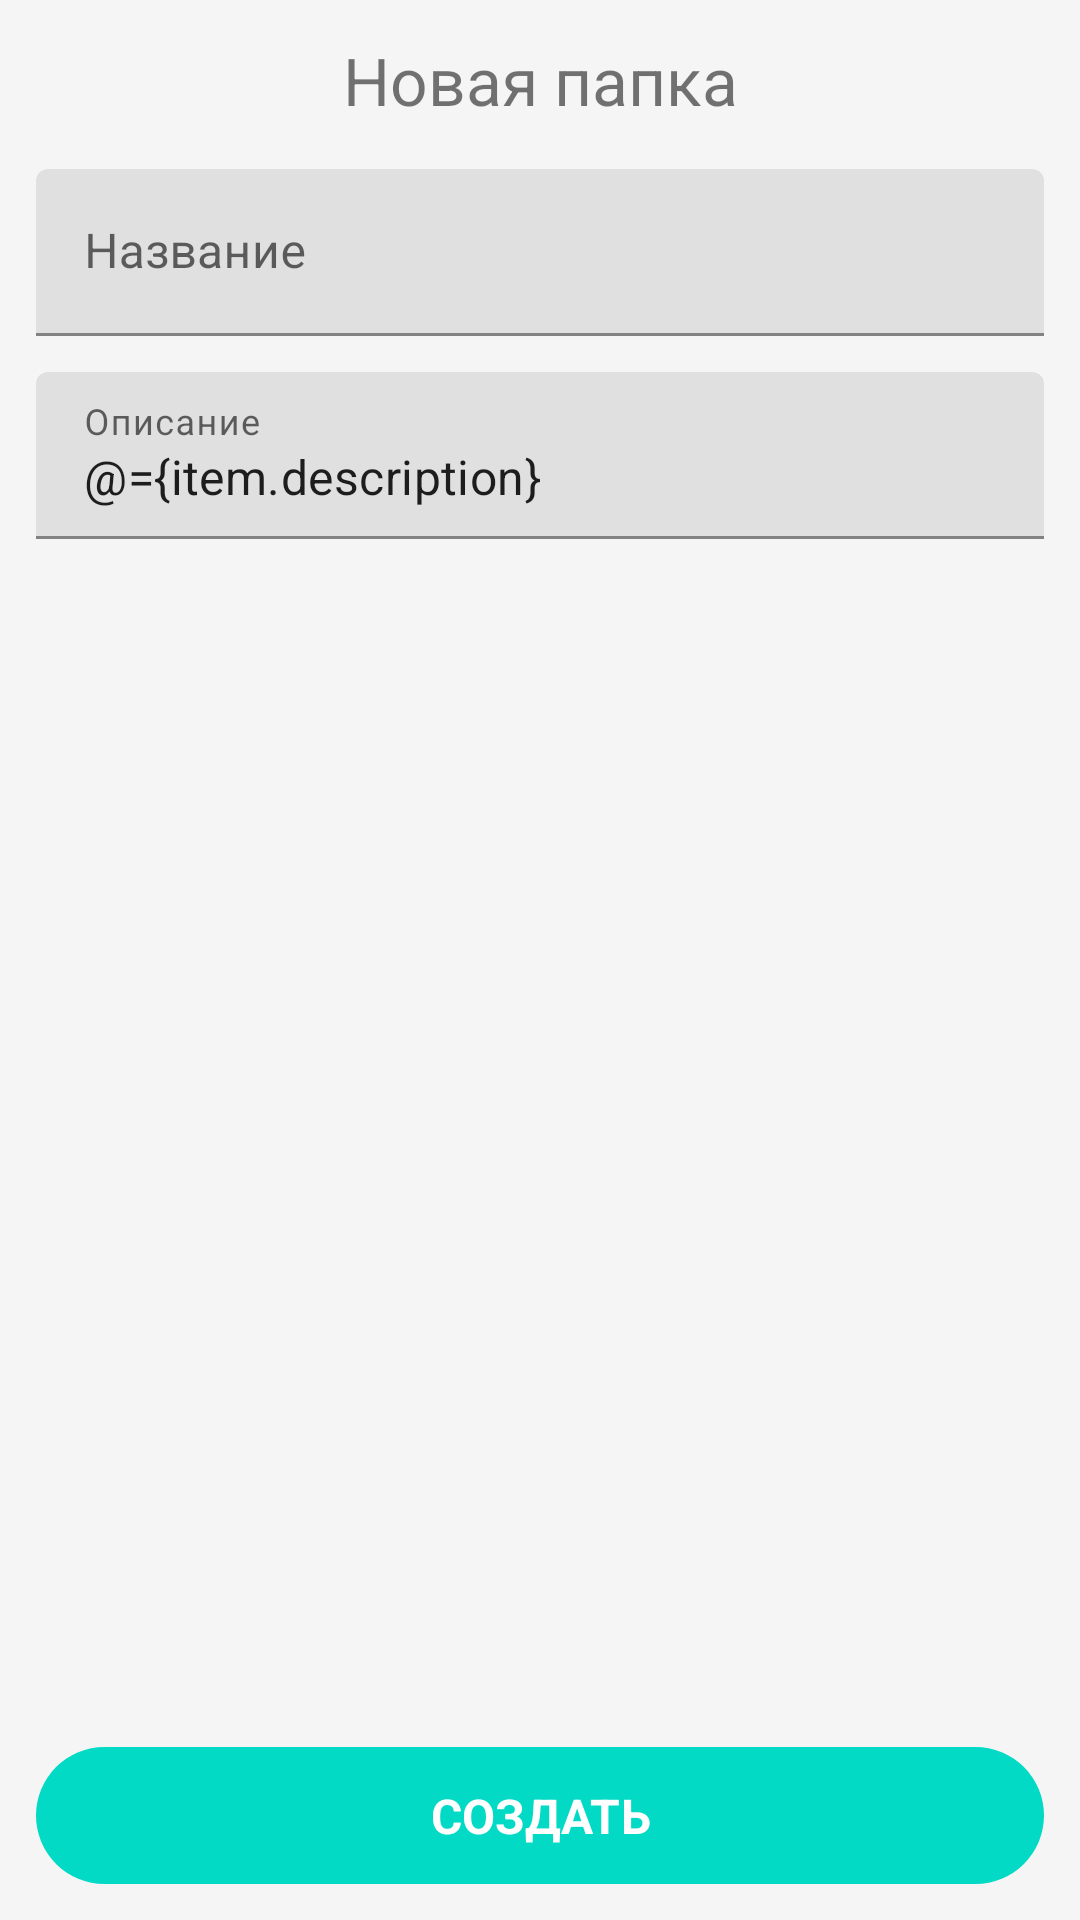

The Android layout XML behind this screen, and the referenced resources:
<!-- AndroidManifest.xml: application theme Theme.BirthdateList -->
<!-- res/layout/fragment_create_folder.xml -->
<?xml version="1.0" encoding="utf-8"?>
<layout xmlns:android="http://schemas.android.com/apk/res/android"
    xmlns:tools="http://schemas.android.com/tools"
    tools:context=".ui.createevent.CreateEventFragment">

    <data>
        <variable
            name="item"
            type="app.nocamelstyle.birthdatelist.models.Folder" />
    </data>

    <LinearLayout
        android:layout_width="match_parent"
        android:layout_height="match_parent"
        android:background="@color/main_background"
        android:padding="12dp"
        android:orientation="vertical">

        <ImageView
            android:id="@+id/imageView"
            android:layout_width="match_parent"
            android:layout_height="wrap_content"
            android:adjustViewBounds="true"
            android:src="@drawable/ic_baseline_access_time_24"
            android:visibility="gone" />

        <TextView
            android:id="@+id/titleView"
            android:layout_marginBottom="15dp"
            android:gravity="center"
            android:text="Новая папка"
            android:layout_width="match_parent"
            android:layout_height="wrap_content"
            android:textSize="22sp" />

        <com.google.android.material.textfield.TextInputLayout
            android:layout_width="match_parent"
            android:id="@+id/nameView"
            android:layout_height="wrap_content"
            android:layout_marginBottom="12dp">

            <com.google.android.material.textfield.TextInputEditText
                android:layout_width="match_parent"
                android:layout_height="wrap_content"
                android:hint="Название" />

        </com.google.android.material.textfield.TextInputLayout>

        <com.google.android.material.textfield.TextInputLayout
            android:layout_width="match_parent"
            android:id="@+id/descriptionView"
            android:layout_height="wrap_content"
            android:layout_marginBottom="8dp">

            <com.google.android.material.textfield.TextInputEditText
                android:layout_width="match_parent"
                android:layout_height="wrap_content"
                android:hint="Описание"
                android:text="@={item.description}" />

        </com.google.android.material.textfield.TextInputLayout>

        <androidx.recyclerview.widget.RecyclerView
            android:id="@+id/eventsList"
            android:layout_weight="1"
            tools:itemCount="4"
            android:layout_marginBottom="8dp"
            tools:listitem="@layout/item_event"
            android:layout_width="match_parent"
            android:layout_height="0dp" />

        <TextView
            android:id="@+id/saveView"
            android:layout_width="match_parent"
            android:layout_height="wrap_content"
            android:background="@drawable/main_button_background"
            android:gravity="center"
            android:paddingTop="12dp"
            android:paddingBottom="12dp"
            android:text="СОЗДАТЬ"
            android:textColor="@color/white"
            android:textSize="16sp"
            android:textStyle="bold" />
    </LinearLayout>

</layout>
<!-- res/layout/item_event.xml (included above) -->
<?xml version="1.0" encoding="utf-8"?>
<layout xmlns:android="http://schemas.android.com/apk/res/android">

    <data>
        <variable
            name="item"
            type="app.nocamelstyle.birthdatelist.models.Event" />
    </data>

    <LinearLayout
        android:background="@drawable/item_event_closed_background"
        android:layout_width="match_parent"
        android:layout_height="wrap_content"
        android:padding="5dp"
        android:layout_marginBottom="8dp"
        android:orientation="vertical">

        <TextView
            android:id="@+id/textView2"
            android:textColor="@color/white"
            android:layout_marginBottom="5dp"
            android:layout_width="match_parent"
            android:layout_height="wrap_content"
            android:text="@{item.personName}" />

        <TextView
            android:id="@+id/textView3"
            android:textColor="@color/white"
            android:layout_marginBottom="5dp"
            android:layout_width="match_parent"
            android:layout_height="wrap_content"
            android:text="@{item.formattedDate}" />

        <TextView
            android:id="@+id/textView4"
            android:textColor="@color/white"
            android:layout_width="match_parent"
            android:layout_height="wrap_content"
            android:text="@{item.description}" />

    </LinearLayout>

</layout>
<!-- resources referenced by this layout -->
<resources>
  <color name="main_background">#FFF6F5F5</color>
  <color name="white">#FFFFFFFF</color>
  <!-- drawable main_button_background (drawable) -->
  <?xml version="1.0" encoding="utf-8"?>
  <shape xmlns:android="http://schemas.android.com/apk/res/android"
      android:shape="rectangle">
      <solid android:color="@color/teal_200" />
      <corners android:radius="48dp" />
  </shape>
  <style name="Theme.BirthdateList" parent="Theme.MaterialComponents.DayNight.NoActionBar">
          
          <item name="colorPrimary">@color/purple_500</item>
          <item name="colorPrimaryVariant">@color/purple_700</item>
          <item name="colorOnPrimary">@color/white</item>
          
          <item name="colorSecondary">@color/teal_200</item>
          <item name="colorSecondaryVariant">@color/teal_700</item>
          <item name="colorOnSecondary">@color/black</item>
          
          <item name="android:statusBarColor" tools:targetApi="l">?attr/colorPrimaryVariant</item>
          
      </style>
  <color name="teal_200">#FF03DAC5</color>
  <color name="purple_500">#FF6200EE</color>
  <color name="purple_700">#FF3700B3</color>
  <color name="teal_700">#FF018786</color>
  <color name="black">#FF000000</color>
</resources>
